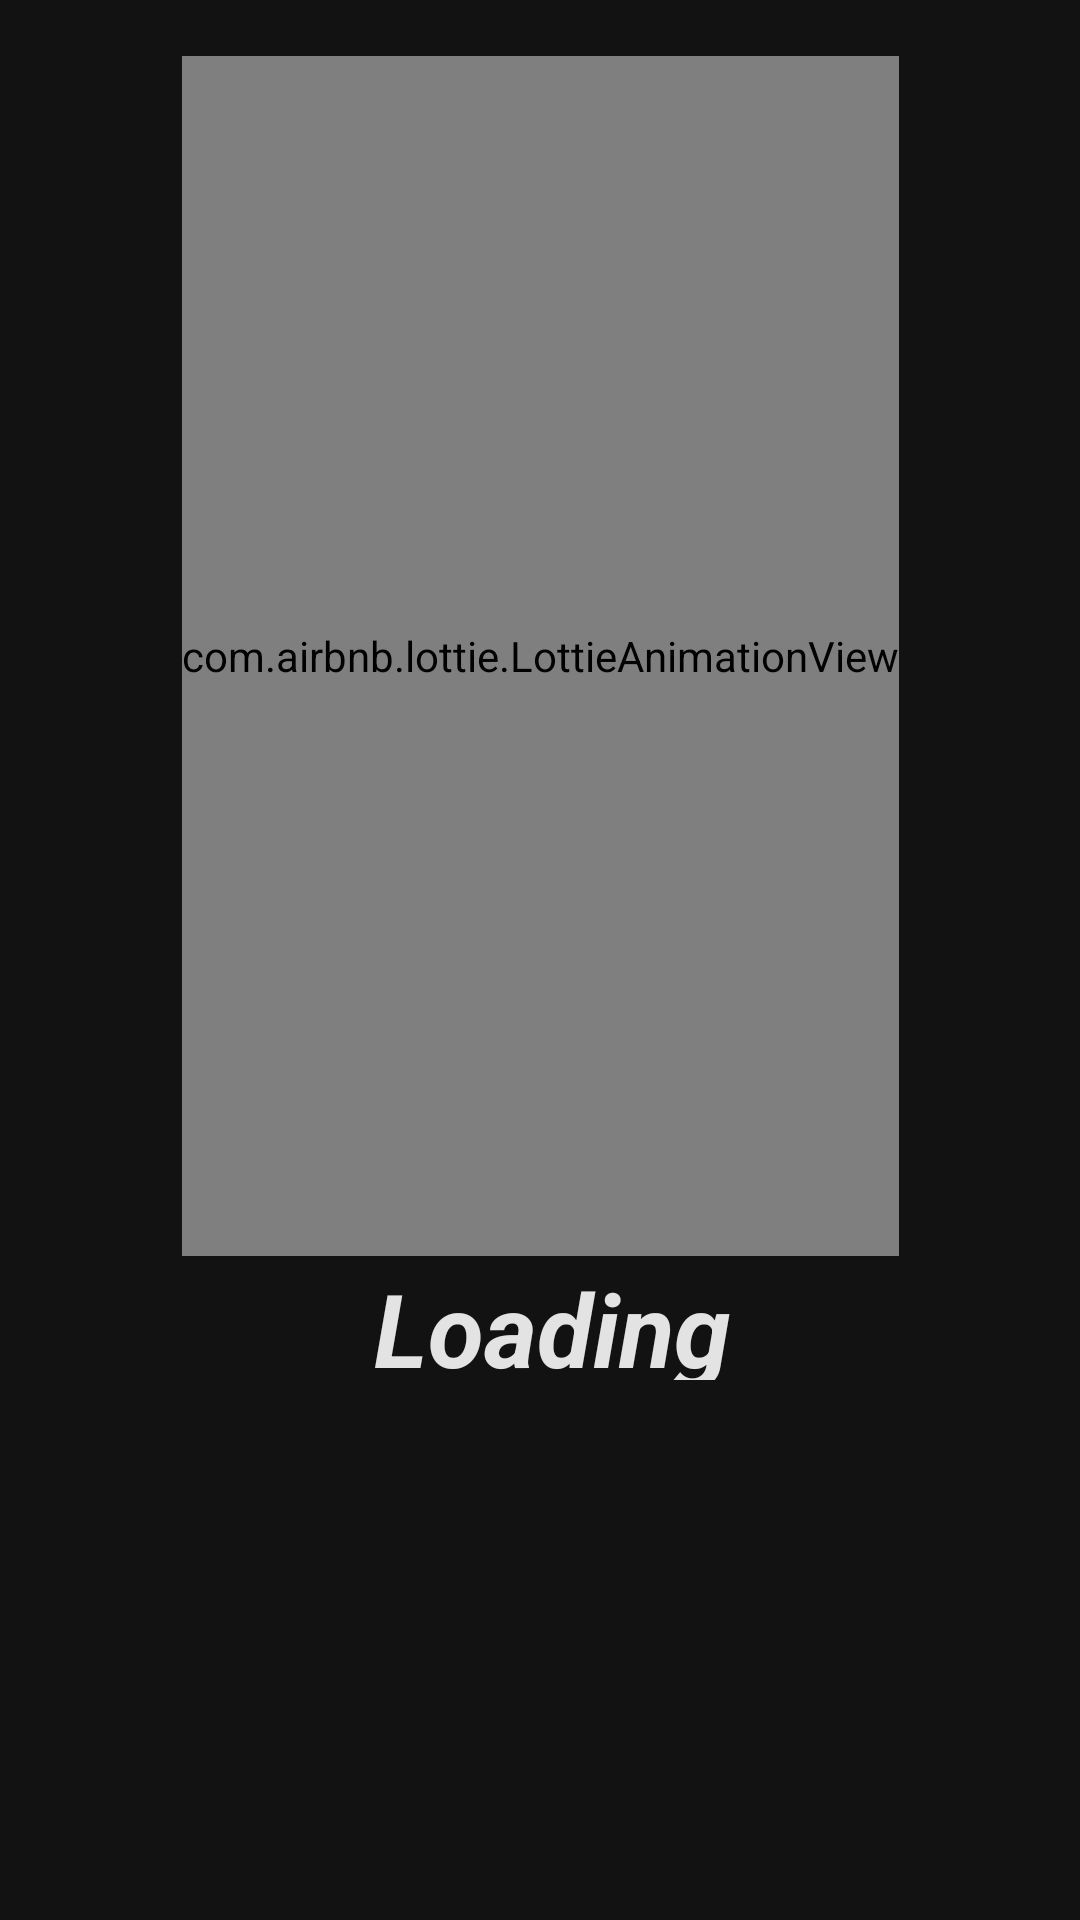

Write the Android layout XML for this screen, with the resource values it uses.
<!-- AndroidManifest.xml: application theme Theme.InsoMeYou -->
<!-- res/layout/activity_start_up.xml -->
<?xml version="1.0" encoding="utf-8"?>
<androidx.constraintlayout.widget.ConstraintLayout xmlns:android="http://schemas.android.com/apk/res/android"
    xmlns:app="http://schemas.android.com/apk/res-auto"
    xmlns:tools="http://schemas.android.com/tools"
    android:background="#121212"
    android:layout_width="match_parent"
    android:layout_height="match_parent"
    tools:context=".StartUp">

    <com.airbnb.lottie.LottieAnimationView
        android:id="@+id/lottieAnimationView"
        android:layout_width="wrap_content"
        android:layout_height="400dp"
        app:layout_constraintBottom_toBottomOf="parent"
        app:layout_constraintEnd_toEndOf="parent"
        app:layout_constraintStart_toStartOf="parent"
        app:layout_constraintTop_toTopOf="parent"
        app:layout_constraintVertical_bias="0.078"
        app:lottie_autoPlay="true"
        app:lottie_rawRes="@raw/splash_screen">
    </com.airbnb.lottie.LottieAnimationView>

    <TextView
        android:id="@+id/textSplashScreen"
        android:layout_width="225dp"
        android:layout_height="40dp"
        android:text="Loading"
        android:textAlignment="center"
        android:textColor="#e3e3e3"
        android:textSize="34sp"
        android:textStyle="bold|italic"
        app:layout_constraintBottom_toBottomOf="parent"
        app:layout_constraintEnd_toEndOf="parent"
        app:layout_constraintHorizontal_bias="0.532"
        app:layout_constraintStart_toStartOf="parent"
        app:layout_constraintTop_toTopOf="parent"
        app:layout_constraintVertical_bias="0.7" />

</androidx.constraintlayout.widget.ConstraintLayout>
<!-- resources referenced by this layout -->
<resources>
  <style name="Theme.InsoMeYou" parent="Base.Theme.InsoMeYou" />
  <style name="Base.Theme.InsoMeYou" parent="Theme.Material3.DayNight.NoActionBar">
          
          
      </style>
</resources>
